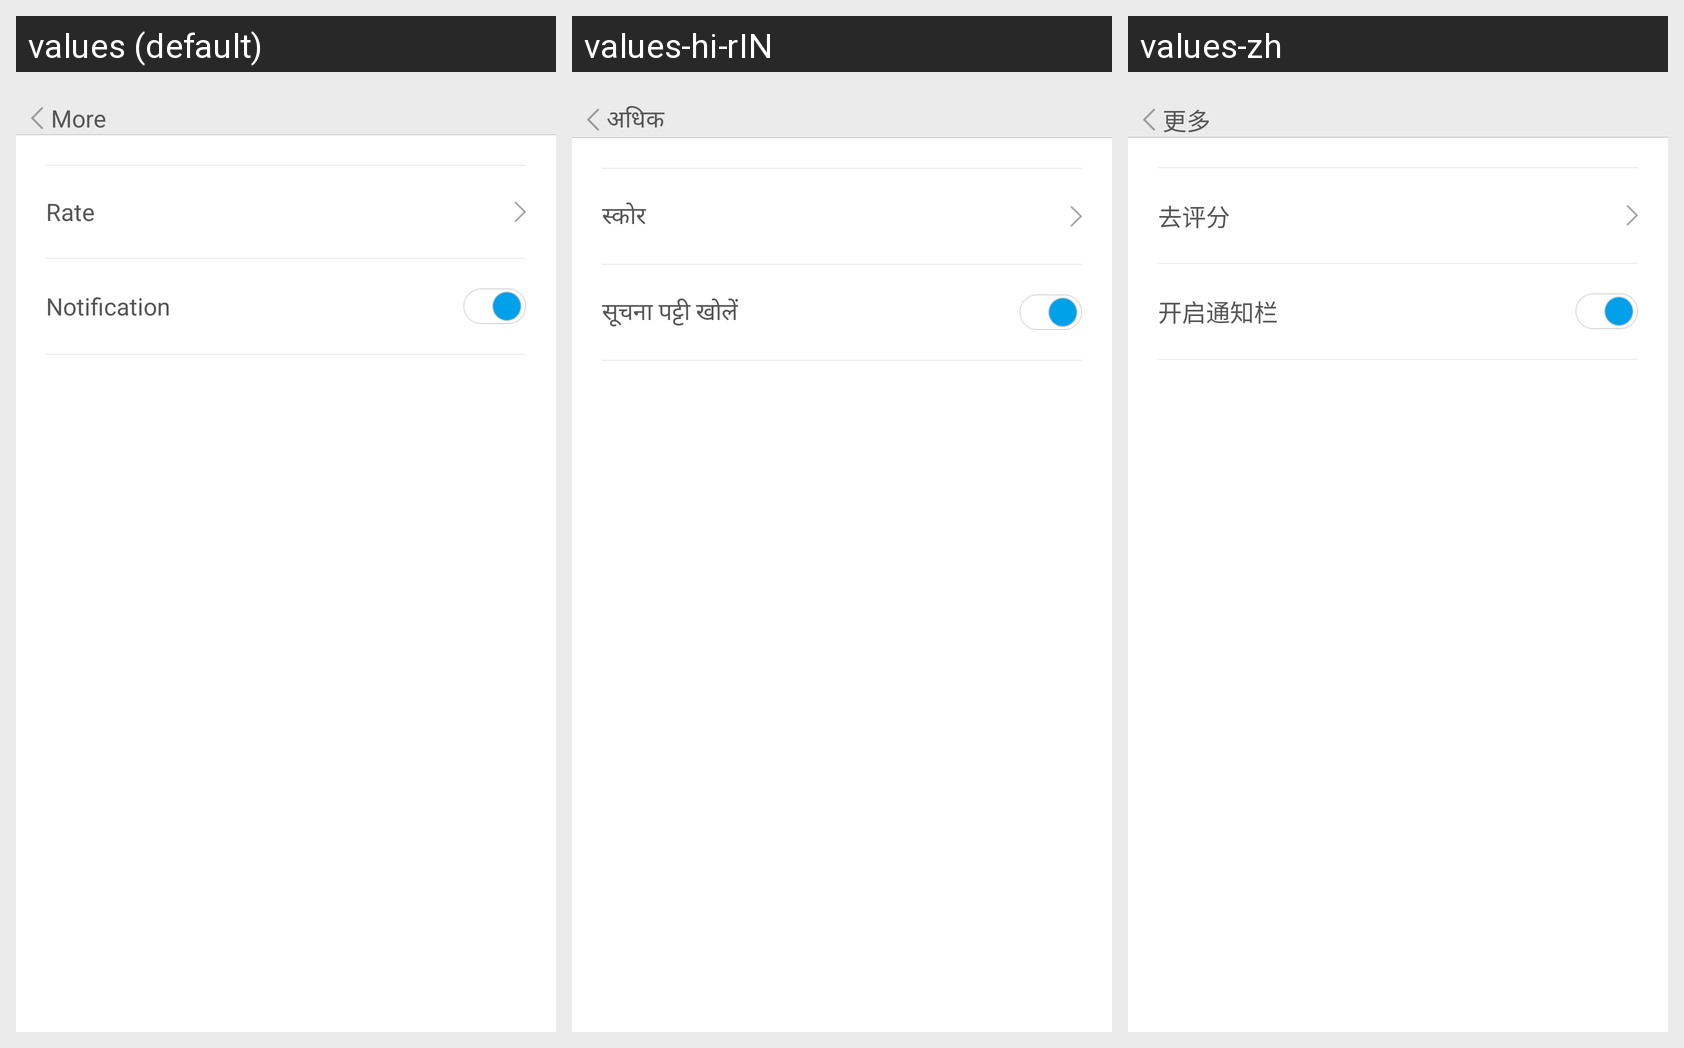

The same Android screen rendered under several of its app's locales, left to right. List the strings drawn on it with the default value and each locale's translation.
Android screen res/layout/more_fragment.xml rendered under 3 locales, left to right: values (default), values-hi-rIN, values-zh. Device: Nexus 5 (rendered at 1080×1920; each locale shown at half size, 540×960, under a caption strip naming it); theme AppTheme.
Strings drawn on this screen, with the default value and each locale's value (text and hints the layout hard-codes, and strings that could not be matched under every locale, appear in the picture but are not listed):

more
  values: More
  values-hi-rIN: अधिक
  values-zh: 更多

evaluation
  values: Rate
  values-hi-rIN: स्कोर
  values-zh: 去评分

notice
  values: Notification
  values-hi-rIN: सूचना पट्टी खोलें
  values-zh: 开启通知栏
